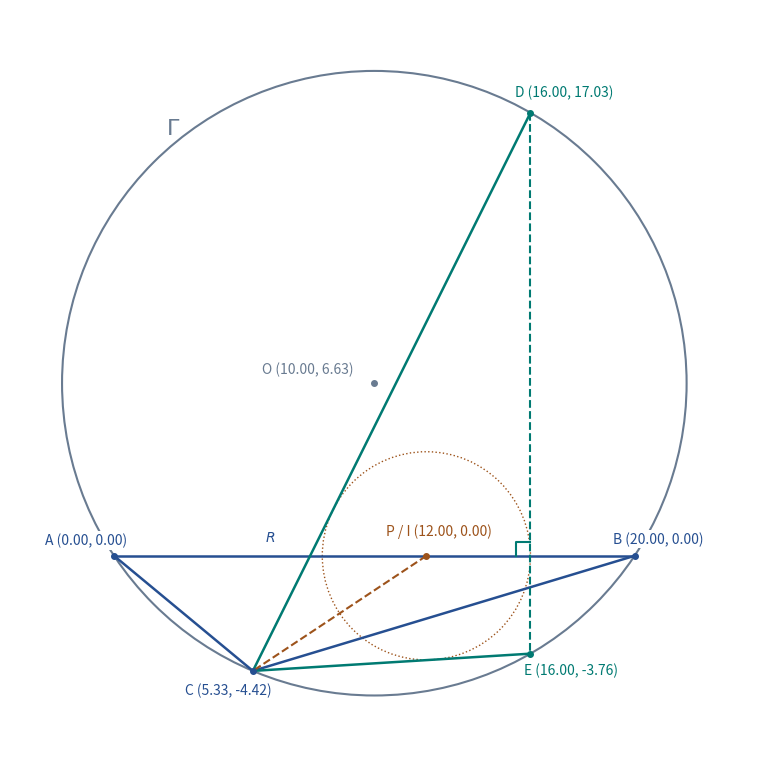

Python code for this plot:
"""
Jim McCleery
November 11, 2026
Kailua-Kona, HI

https://mathnet.mit.edu/explorer.html?p=egm_2020_9202c0
"""

from math import dist, sqrt

import matplotlib.pyplot as plt
from matplotlib.patches import Circle


def incircle_of_triangle(A, B, C):
    """Return the center and radius of the circle tangent to the three sides."""
    # Each lowercase letter is the length of the side opposite that vertex.
    a = dist(B, C)
    b = dist(A, C)
    c = dist(A, B)
    perimeter = a + b + c

    # Use the opposite side lengths as weights in a coordinate average.
    center_x = (a * A[0] + b * B[0] + c * C[0]) / perimeter
    center_y = (a * A[1] + b * B[1] + c * C[1]) / perimeter

    # Heron's formula gives the area from the three side lengths.
    s = perimeter / 2
    area = sqrt(s * (s - a) * (s - b) * (s - c))
    return (center_x, center_y), area / s


def plot_line(ax, A, B, **style):
    """Draw one segment by giving Matplotlib its x-values and y-values."""
    x1, y1 = A
    x2, y2 = B
    ax.plot([x1, x2], [y1, y2], **style)


def label_point(ax, name, point, offset, color):
    """Mark a point and place its coordinate label nearby."""
    x, y = point  # Unpack the two values stored in the tuple.
    ax.plot(x, y, "o", color=color, markersize=4, zorder=4)
    ax.annotate(
        f"{name} ({x:.2f}, {y:.2f})",
        xy=point,
        xytext=offset,
        textcoords="offset points",
        ha="center",
        color=color,
        fontsize=10,
        zorder=5,
        bbox={"facecolor": "white", "edgecolor": "none", "pad": 1.3},
    )


def main():
    # A point is an (x, y) tuple. Keep AB horizontal and 20 units long.
    A = (0, 0)
    B = (20, 0)
    radius = 12
    P = (radius, 0)  # Starting with AP = radius builds in this given.
    pb = dist(P, B)

    # The center is above the midpoint of AB. Use the right triangle
    # formed by A, that midpoint, and O to find the center's height.
    center_x = (A[0] + B[0]) / 2
    center_y = sqrt(radius**2 - (B[0] - center_x)**2)
    O = (center_x, center_y)

    # C is the other intersection of the circumcircle and the circle
    # centered at P with radius PB. Both circles already pass through B.
    # Subtracting their equations gives the slope of the common chord BC.
    slope = (P[0] - center_x) / center_y

    # Write a point on BC as (B[0] + dx, slope * dx). Substitution into
    # the circle centered at P gives dx = 0 at B and this second root at C.
    dx = -2 * pb / (1 + slope**2)
    C = (B[0] + dx, slope * dx)

    # The perpendicular bisector of horizontal PB is a vertical line.
    # D and E share its x-coordinate and sit equally far above and below O.
    bisector_x = (P[0] + B[0]) / 2
    half_chord = sqrt(radius**2 - (bisector_x - center_x)**2)
    D = (bisector_x, center_y + half_chord)
    E = (bisector_x, center_y - half_chord)

    # Calculate the incircle from the three vertices, as in the original script.
    I, inradius = incircle_of_triangle(C, D, E)

    fig, ax = plt.subplots(figsize=(8, 7.5), layout="constrained")
    blue, teal, gold, gray = "#264f91", "#007a72", "#9d531b", "#697b91"

    # Circle patches use a center and a radius in plot coordinates.
    ax.add_patch(Circle(O, radius, fill=False, edgecolor=gray, linewidth=1.5))
    ax.add_patch(Circle(I, inradius, fill=False, edgecolor=gold, linestyle=":"))

    for start, end in [(A, B), (B, C), (C, A)]:
        plot_line(ax, start, end, color=blue, linewidth=1.8)
    for start, end in [(C, D), (C, E)]:
        plot_line(ax, start, end, color=teal, linewidth=1.8)
    plot_line(ax, D, E, color=teal, linestyle="--")
    plot_line(ax, P, C, color=gold, linestyle="--")

    # Draw the right-angle marker in the upper-left corner of the crossing.
    square_size = 0.55
    ax.plot(
        [bisector_x - square_size, bisector_x - square_size, bisector_x],
        [0, square_size, square_size],
        color=teal,
    )
    ax.text(P[0] / 2, 0.55, r"$R$", color=blue, ha="center")
    ax.text(2, 16.2, r"$\Gamma$", color=gray, fontsize=16)

    # The offsets are in screen points so the labels sit clear of the dots.
    for name, point, offset, color in [
        ("A", A, (-20, 8), blue),
        ("B", B, (17, 9), blue),
        ("C", C, (-18, -17), blue),
        ("D", D, (24, 12), teal),
        ("E", E, (29, -15), teal),
        ("P / I", P, (9, 15), gold),
        ("O", O, (-48, 7), gray),
    ]:
        label_point(ax, name, point, offset, color)

    # Equal axis scaling keeps circles round. The point labels supply coordinates.
    ax.set_aspect("equal")
    ax.set(xlim=(-4, 25), ylim=(-7.5, 21))
    ax.axis("off")
    plt.show()


# Run main() when this file is executed directly.
if __name__ == "__main__":
    main()
